Run: headless pygame with SDL's dummy video driver; simulated clock (each Clock.tick advances the game by its frame time, no real sleeping); random seed 0; keys injected as events and as key.get_pressed() state; no mouse input.
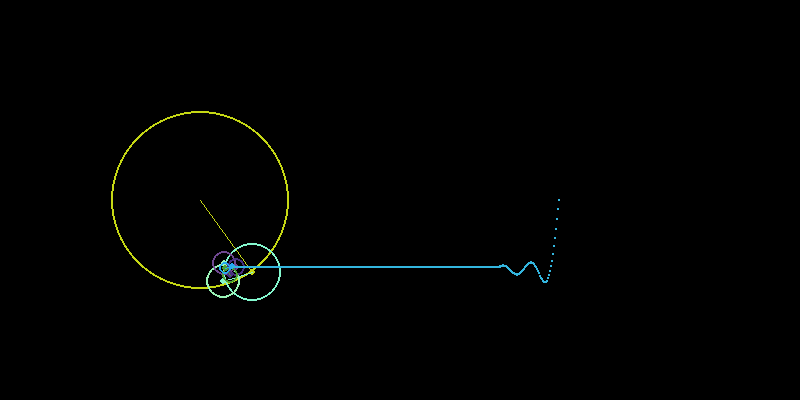
Frame 1 of 4 · flips 1–60 · no input
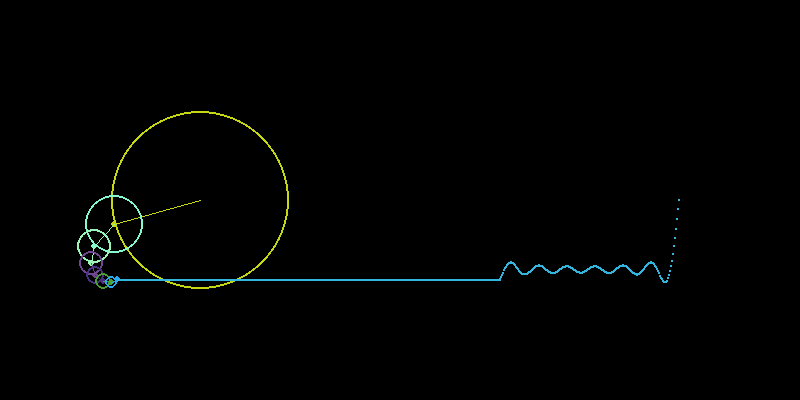
Frame 2 of 4 · flips 61–180 · tapped SPACE, RETURN · held RIGHT (→), D
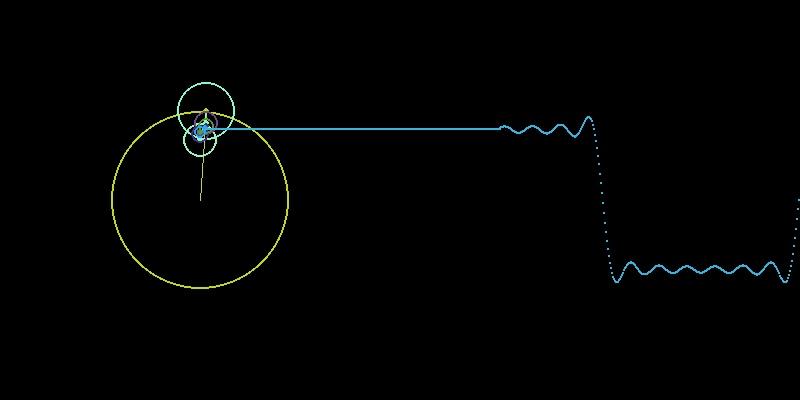
Frame 3 of 4 · flips 181–300 · held DOWN (↓), S
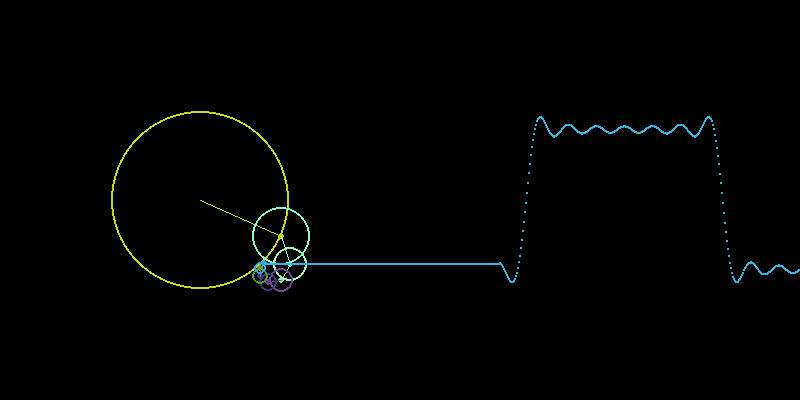
Frame 4 of 4 · flips 301–420 · held LEFT (←), A, UP (↑), W

The pygame program that drew these frames:

import pygame as pg
import math, sys
from random import randint

pg.init()
screen = pg.display.set_mode((800, 400))
pg.display.set_caption('Fourier Series')

clock = pg.time.Clock()

radius = 100

num = 7
points = []

colors = []
for i in range(num + 1):
    colors.append((randint(0, 255), randint(0, 255), randint(0, 255)))

while True:
    for event in pg.event.get():
        if event.type == pg.QUIT:
            pg.quit()
            sys.exit()

    screen.fill((0, 0, 0))
    time = pg.time.get_ticks() / 1000
            
    circle_pos = (screen.get_width() / 4, screen.get_height() / 2)
    x = 0
    y = 0
    
    for i in range(num):
        n = i * 2 + 1
        radius = 70 * (4 / (n * math.pi))
        x = radius * math.cos(n * time) + circle_pos[0]
        y = radius * math.sin(n * time) + circle_pos[1]
        pg.draw.circle(screen, colors[i], circle_pos, radius, 2)
        pg.draw.line(screen, colors[i], circle_pos, (x, y))
        circle_pos = (x, y)
        pg.draw.circle(screen , colors[i], (x, y), 3)
    points = [y] + points
    if (len(points) > 300):
        points.pop()
    for i in range(len(points)):
        pg.draw.circle(screen, colors[-1], (i + 500, points[i]), 1)
    pg.draw.line(screen, colors[-1], (x, y), (500, points[0]), 2)
    pg.display.update()
    clock.tick(60)
